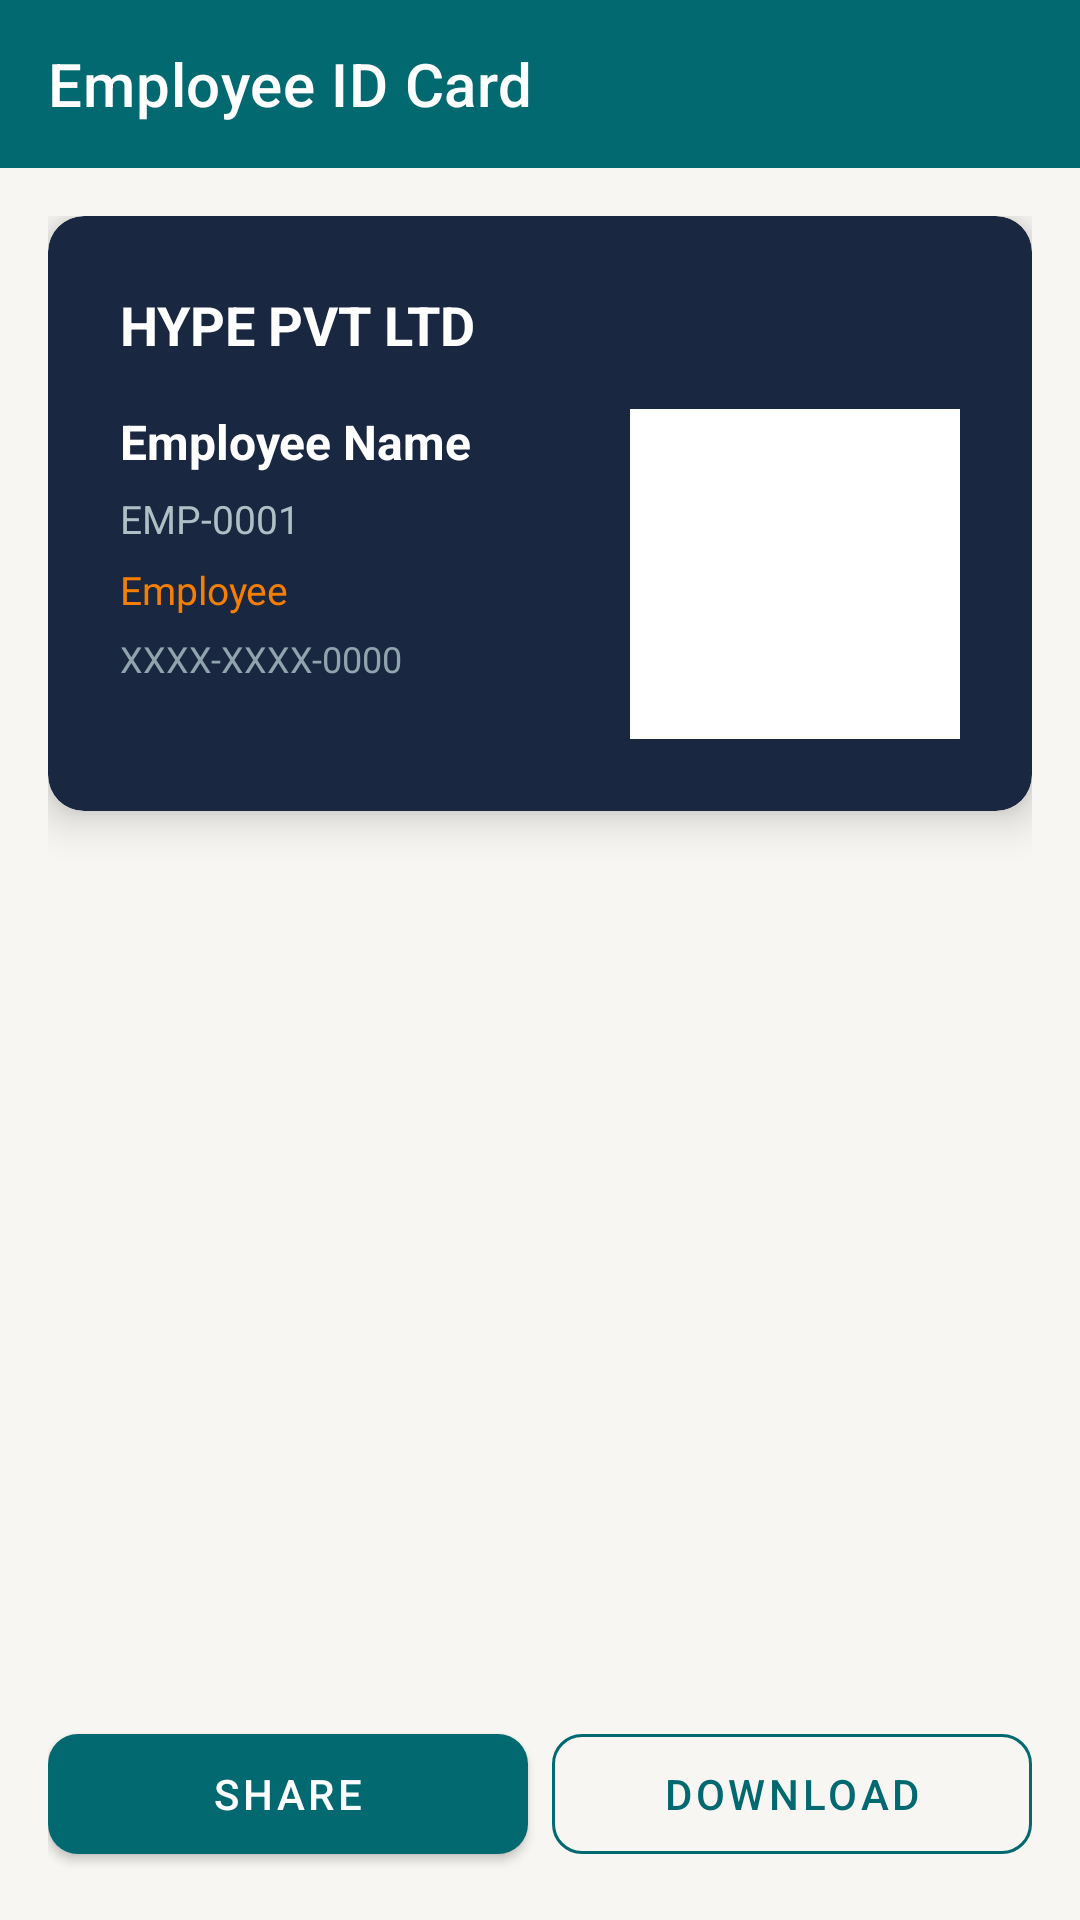

Produce the Android XML layout that renders to this screen, including the resource entries it uses.
<!-- AndroidManifest.xml: activity theme Theme.HypeHR.Dashboard -->
<!-- res/layout/activity_id_card.xml -->
<?xml version="1.0" encoding="utf-8"?>
<LinearLayout xmlns:android="http://schemas.android.com/apk/res/android"
    xmlns:app="http://schemas.android.com/apk/res-auto"
    android:layout_width="match_parent"
    android:layout_height="match_parent"
    android:orientation="vertical"
    android:background="@color/colorBackground">

    <androidx.appcompat.widget.Toolbar
        android:id="@+id/toolbar"
        android:layout_width="match_parent"
        android:layout_height="?attr/actionBarSize"
        android:background="@color/colorPrimary"
        app:titleTextColor="@color/white"
        app:title="Employee ID Card"/>

    <ScrollView
        android:layout_width="match_parent"
        android:layout_height="0dp"
        android:layout_weight="1"
        android:padding="16dp">

        <LinearLayout
            android:layout_width="match_parent"
            android:layout_height="wrap_content"
            android:orientation="vertical"
            android:gravity="center">

            
            <androidx.cardview.widget.CardView
                android:layout_width="match_parent"
                android:layout_height="wrap_content"
                app:cardCornerRadius="12dp"
                app:cardElevation="8dp"
                app:cardBackgroundColor="#1A2740"
                android:layout_marginBottom="24dp">

                <LinearLayout
                    android:layout_width="match_parent"
                    android:layout_height="wrap_content"
                    android:orientation="vertical"
                    android:padding="24dp">

                    <TextView
                        android:id="@+id/tvCompanyName"
                        android:layout_width="wrap_content"
                        android:layout_height="wrap_content"
                        android:text="HYPE PVT LTD"
                        android:textColor="@color/white"
                        android:textSize="18sp"
                        android:textStyle="bold"
                        android:layout_marginBottom="16dp"/>

                    <LinearLayout
                        android:layout_width="match_parent"
                        android:layout_height="wrap_content"
                        android:orientation="horizontal">

                        <LinearLayout
                            android:layout_width="0dp"
                            android:layout_height="wrap_content"
                            android:layout_weight="1"
                            android:orientation="vertical">

                            <TextView
                                android:id="@+id/tvName"
                                android:layout_width="wrap_content"
                                android:layout_height="wrap_content"
                                android:text="Employee Name"
                                android:textColor="@color/white"
                                android:textSize="16sp"
                                android:textStyle="bold"
                                android:layout_marginBottom="6dp"/>

                            <TextView
                                android:id="@+id/tvEmpId"
                                android:layout_width="wrap_content"
                                android:layout_height="wrap_content"
                                android:text="EMP-0001"
                                android:textColor="#B0BEC5"
                                android:textSize="13sp"
                                android:layout_marginBottom="6dp"/>

                            <TextView
                                android:id="@+id/tvDesignation"
                                android:layout_width="wrap_content"
                                android:layout_height="wrap_content"
                                android:text="Employee"
                                android:textColor="#F77F00"
                                android:textSize="13sp"
                                android:layout_marginBottom="6dp"/>

                            <TextView
                                android:id="@+id/tvAadhaar"
                                android:layout_width="wrap_content"
                                android:layout_height="wrap_content"
                                android:text="XXXX-XXXX-0000"
                                android:textColor="#90A4AE"
                                android:textSize="12sp"/>

                        </LinearLayout>

                        <ImageView
                            android:id="@+id/ivQrCode"
                            android:layout_width="110dp"
                            android:layout_height="110dp"
                            android:background="@color/white"
                            android:padding="4dp"
                            android:contentDescription="QR Code"/>

                    </LinearLayout>

                </LinearLayout>
            </androidx.cardview.widget.CardView>

        </LinearLayout>
    </ScrollView>

    
    <LinearLayout
        android:layout_width="match_parent"
        android:layout_height="wrap_content"
        android:orientation="horizontal"
        android:padding="16dp">

        <com.google.android.material.button.MaterialButton
            android:id="@+id/btnShare"
            android:layout_width="0dp"
            android:layout_height="52dp"
            android:layout_weight="1"
            android:text="Share"
            android:layout_marginEnd="8dp"
            app:cornerRadius="10dp"/>

        <com.google.android.material.button.MaterialButton
            android:id="@+id/btnDownload"
            android:layout_width="0dp"
            android:layout_height="52dp"
            android:layout_weight="1"
            android:text="Download"
            app:cornerRadius="10dp"
            style="@style/Widget.MaterialComponents.Button.OutlinedButton"
            app:strokeColor="@color/colorPrimary"/>

    </LinearLayout>

</LinearLayout>
<!-- resources referenced by this layout -->
<resources>
  <color name="colorBackground">#f7f6f2</color>
  <color name="colorPrimary">#01696f</color>
  <color name="white">#FFFFFF</color>
  <style name="Theme.HypeHR.Dashboard" parent="Theme.HypeHR">
          <item name="android:windowBackground">@color/colorBackground</item>
          <item name="android:statusBarColor">@color/colorPrimaryDark</item>
      </style>
  <style name="Theme.HypeHR" parent="Theme.MaterialComponents.DayNight.NoActionBar">
          <item name="colorPrimary">@color/colorPrimary</item>
          <item name="colorPrimaryVariant">@color/colorPrimaryDark</item>
          <item name="colorOnPrimary">@color/white</item>
          <item name="colorSecondary">@color/colorAccent</item>
          <item name="colorOnSecondary">@color/white</item>
          <item name="android:colorBackground">@color/colorBackground</item>
          <item name="android:windowBackground">@color/colorBackground</item>
          <item name="windowActionBar">false</item>
          <item name="windowNoTitle">true</item>
      </style>
  <color name="colorPrimaryDark">#0c4e54</color>
  <color name="colorAccent">#4f98a3</color>
</resources>
